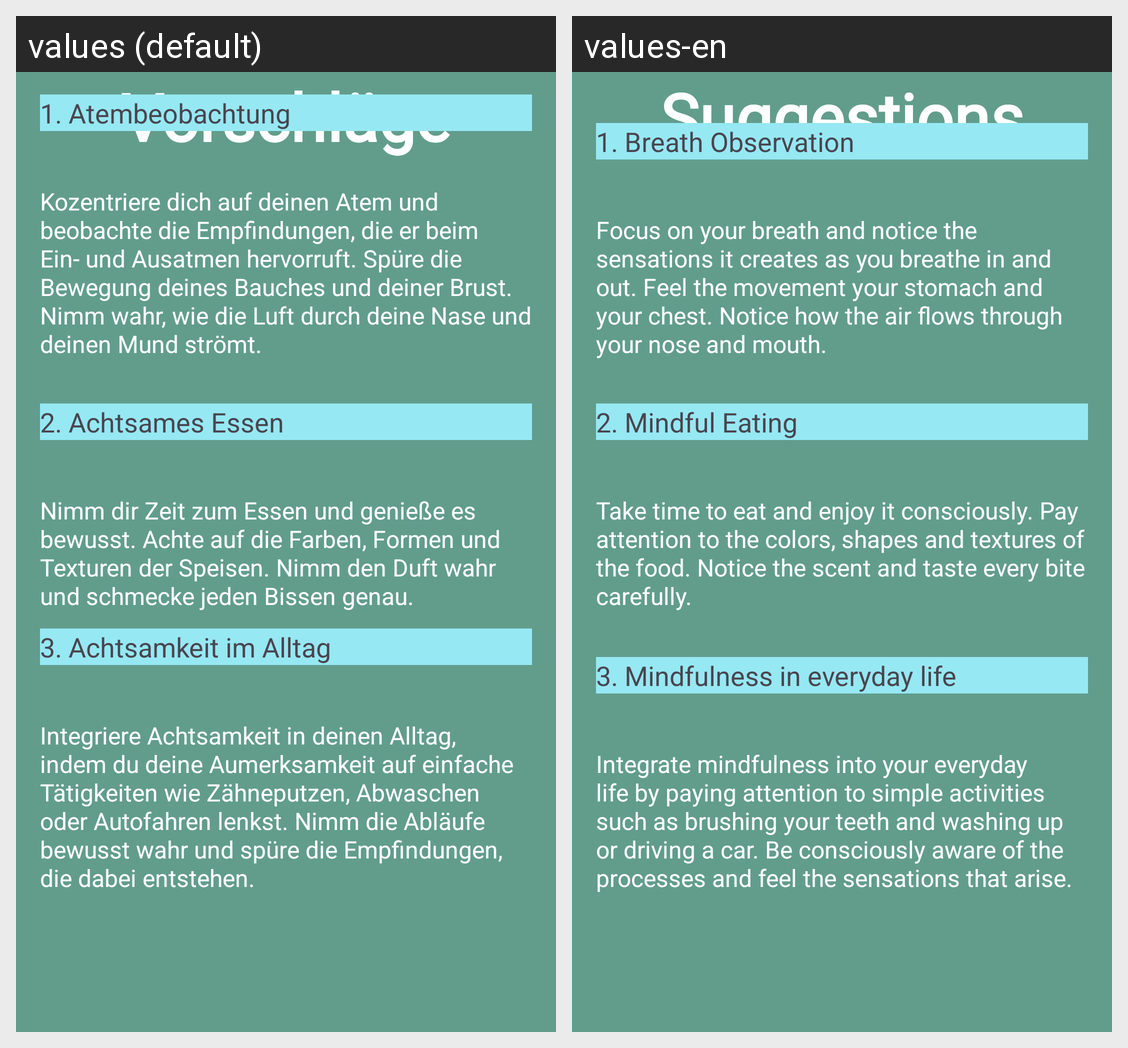

For this localized Android screen grid, give each drawn string resource with its value in every locale shown.
Android screen res/layout/fragment_meditation_help.xml rendered under 2 locales, left to right: values (default), values-en. Device: Nexus 5 (rendered at 1080×1920; each locale shown at half size, 540×960, under a caption strip naming it); theme Theme.AndroidAbschluss.
Strings drawn on this screen, with the default value and each locale's value (text and hints the layout hard-codes, and strings that could not be matched under every locale, appear in the picture but are not listed):

suggestions
  values: Vorschläge
  values-en: Suggestions

breathobservation
  values: 1. Atembeobachtung
  values-en: 1. Breath Observation

help_Medi
  values: Kozentriere dich auf deinen Atem und beobachte die Empfindungen, die er beim Ein- und Ausatmen hervorruft. Spüre die Bewegung deines Bauches und deiner Brust. Nimm wahr, wie die Luft durch deine Nase und deinen Mund strömt.
  values-en: Focus on your breath and notice the sensations it creates as you breathe in and out. Feel the movement your stomach and your chest. Notice how the air flows through your nose and mouth.

mindfuleating
  values: 2. Achtsames Essen
  values-en: 2. Mindful Eating

help_Medi2
  values: Nimm dir Zeit zum Essen und genieße es bewusst. Achte auf die Farben, Formen und Texturen der Speisen. Nimm den Duft wahr und schmecke jeden Bissen genau.
  values-en: Take time to eat and enjoy it consciously. Pay attention to the colors, shapes and textures of the food. Notice the scent and taste every bite carefully.

mindfuleveryday
  values: 3. Achtsamkeit im Alltag
  values-en: 3. Mindfulness in everyday life

help_Medi3
  values: Integriere Achtsamkeit in deinen Alltag, indem du deine Aumerksamkeit auf einfache Tätigkeiten wie Zähneputzen, Abwaschen oder Autofahren lenkst. Nimm die Abläufe bewusst wahr und spüre die Empfindungen, die dabei entstehen.
  values-en: Integrate mindfulness into your everyday life by paying attention to simple activities such as brushing your teeth and washing up or driving a car. Be consciously aware of the processes and feel the sensations that arise.
